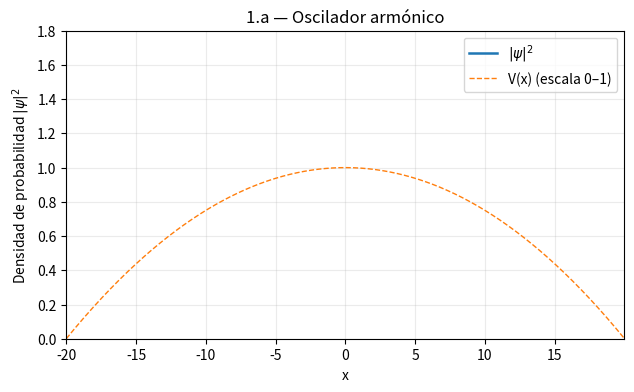

This figure's Python source: (Note: this script raises an exception after producing the figure.)
# Punto_1.py — MC2: Taller 4, Punto 1
# Evolución temporal de la ecuación de Schrödinger 1D
# Requisitos del taller: sin plt.show(), guardar videos .mp4 y gráficas PDF
# Genera: 1.a.mp4, 1.a.pdf, 1.b.mp4, 1.c.mp4, 1.c.pdf
# Autor: (rellenar)

import numpy as np
import matplotlib
matplotlib.use("Agg")  # backend sin pantalla
import matplotlib.pyplot as plt
from matplotlib.animation import FFMpegWriter
from numpy.fft import fft, ifft, fftfreq
# SciPy para Crank–Nicolson (FD)
from scipy.sparse import diags, identity, csc_matrix
from scipy.sparse.linalg import splu

# ============================
# Utilidades numéricas
# ============================

def split_step_schrodinger(psi0, Vx, x, alpha=0.1, tmax=150.0, dt=None, frames_target=600,
                            fps=30, video_name="video.mp4", title="",
                            compute_moments=False, pdf_name=None,
                            potential_overlay=True, ymax_fixed=1.8, cfl_safety=0.12):
    """
    Evoluciona \psi(t,x) con el método de *Split-Step Fourier* para
    \partial_t psi = i [ alpha * \partial_xx - V(x) ] psi.

    - psi0: condición inicial compleja, shape (N,)
    - Vx  : potencial en x, shape (N,)
    - x   : malla espacial (uniforme), shape (N,)
    - alpha: constante adimensional del término cinético
    - tmax, dt: tiempo máximo y paso temporal
    - frames_target: número aprox. de cuadros en el video
    - fps: cuadros por segundo del mp4
    - video_name: nombre del archivo .mp4 a exportar
    - title: título para la figura del video
    - compute_moments: si True, calcula mu(t) y sigma(t)
    - pdf_name: si se provee y compute_moments=True, exporta PDF con mu(t) ± sigma(t)
    - potential_overlay: si True, dibuja V(x) reescalado en el video
    """
    N = x.size
    L = x[-1] - x[0]
    dx = x[1] - x[0]

    # Malla de momentos k (periodicidad del SSFM)
    k = 2.0 * np.pi * fftfreq(N, d=dx)

    # Si dt es None, estimar paso (criterio de precisión tipo CFL)
    if dt is None:
        kmax = np.pi / dx
        omega_T = alpha * (kmax**2)
        omega_V = float(np.max(np.abs(Vx)))
        dt = cfl_safety / max(omega_T + omega_V, 1e-12)
        dt = float(np.clip(dt, 5e-5, 2e-2))

    # Operadores de propagación (Strang splitting):
    # medio paso en V, paso completo en T
    expV_half = np.exp(-1j * Vx * dt / 2.0)
    expT_full = np.exp( 1j * alpha * (k**2) * dt )

    # Preparación de video
    fig, ax = plt.subplots(figsize=(7.2, 4.0))
    line_prob, = ax.plot([], [], lw=1.8, label=r"$|\psi|^2$")
    if potential_overlay:
        # Reescala V(x) para visualizarlo en la misma figura que |psi|^2
        Vmin, Vmax = np.min(Vx), np.max(Vx)
        # Evitar división por cero si V es constante
        Vscaled = (Vx - Vmin) / (Vmax - Vmin + 1e-12)
        pot_plot, = ax.plot(x, Vscaled, lw=1.0, ls='--', label="V(x) (escala 0–1)")
    else:
        pot_plot = None

    ax.set_xlim(x[0], x[-1])
    ax.set_ylim(0.0, float(ymax_fixed))
    ax.set_xlabel("x")
    ax.set_ylabel(r"Densidad de probabilidad $|\psi|^2$")
    ax.set_title(title)
    ax.grid(True, alpha=0.25)
    ax.legend(loc="upper right")

    writer = FFMpegWriter(fps=fps, metadata={"title": title, "artist": "MC2 Taller 4"})

    # Número de pasos y *stride* para aproximar frames_target
    n_steps = int(np.round(tmax / dt))
    stride = max(1, n_steps // max(1, frames_target))

    # Normalización (con trapecio)
    def normalize(psi):
        prob = np.trapz(np.abs(psi)**2, x)
        return psi / np.sqrt(prob)

    # Momentos (si aplica)
    times = []
    mus = []
    sigmas = []

    psi = normalize(psi0.astype(np.complex128))

    with writer.saving(fig, video_name, dpi=140):
        for n in range(n_steps + 1):
            t = n * dt

            # Guardar frame cada 'stride'
            if n % stride == 0:
                prob_density = np.abs(psi)**2
                line_prob.set_data(x, prob_density)
                # ax.set_ylim(0.0, max(1e-6, prob_density.max()) * 1.15)  # escala fija definida arriba
                writer.grab_frame()

                if compute_moments:
                    # <x>
                    mu = np.trapz(x * prob_density, x)
                    # <(x-mu)^2>
                    sigma2 = np.trapz((x - mu)**2 * prob_density, x)
                    times.append(t)
                    mus.append(mu)
                    sigmas.append(np.sqrt(max(0.0, sigma2)))

            if n == n_steps:
                break

            # Paso SSFM: V/2 -> T -> V/2
            psi = expV_half * psi
            psi_k = fft(psi)
            psi_k *= expT_full
            psi = ifft(psi_k)
            psi = expV_half * psi

            # Renormalizar (robustez numérica)
            psi = normalize(psi)

    plt.close(fig)

    # Exportar PDF de momentos si se pidió
    if compute_moments and pdf_name is not None:
        times = np.asarray(times)
        mus = np.asarray(mus)
        sigmas = np.asarray(sigmas)

        fig2, ax2 = plt.subplots(figsize=(7.2, 3.8))
        ax2.plot(times, mus, lw=2.0, label=r"$\mu(t)=\langle x \rangle$")
        ax2.fill_between(times, mus - sigmas, mus + sigmas, alpha=0.25,
                         label=r"$\mu \pm \sigma$")
        ax2.set_xlabel("t")
        ax2.set_ylabel("posición (x)")
        ax2.grid(True, alpha=0.3)
        ax2.legend(loc="upper right")
        fig2.tight_layout()
        fig2.savefig(pdf_name)
        plt.close(fig2)


# ============================
# Crank–Nicolson (FD) para 1.b y 1.c
# ============================

def _laplacian_periodic(N, dx):
    main = -2.0 * np.ones(N)
    off  =  1.0 * np.ones(N-1)
    D2 = diags([off, main, off], offsets=[-1, 0, 1], shape=(N, N), format='lil')
    D2[0, -1] = 1.0
    D2[-1, 0] = 1.0
    return (D2.tocsc()) / (dx*dx)


def crank_nicolson_fd(psi0, Vx, x, alpha=0.1, tmax=150.0, dt=None,
                      frames_target=600, fps=30, video_name="video.mp4",
                      title="", compute_moments=False, pdf_name=None,
                      potential_overlay=True, ymax_fixed=1.8,
                      cfl_safety=0.10, renorm_each_step=True):
    r"""
    i ∂_t ψ = -α ∂_{xx} ψ + V(x) ψ  con CN + FD 2º orden (frontera periódica).
    - dt=None → dt ≲ cfl_safety / (α k_max^2 + max|V|)  (criterio de precisión).
    - Eje Y del video se mantiene fijo en [0, ymax_fixed].
    """
    N = x.size
    dx = float(x[1] - x[0])

    # dt automático (precisión): usa k_max ~ π/dx
    if dt is None:
        kmax = np.pi / dx
        omega_T = alpha * (kmax**2)
        omega_V = float(np.max(np.abs(Vx)))
        dt = cfl_safety / max(omega_T + omega_V, 1e-12)
        dt = float(np.clip(dt, 5e-5, 0.02))

    # H = -α D2 + V
    D2 = _laplacian_periodic(N, dx)
    H  = (-alpha) * D2 + diags(Vx, 0, shape=(N, N), format='csc')

    I = identity(N, dtype=np.complex128, format='csc')
    A = (I + 0.5j * dt * H).tocsc()
    B = (I - 0.5j * dt * H).tocsc()
    A_lu = splu(A)

    fig, ax = plt.subplots(figsize=(7.2, 4.0))
    line_prob, = ax.plot([], [], lw=1.8, label=r"$|\psi|^2$")
    if potential_overlay:
        Vmin, Vmax = float(np.min(Vx)), float(np.max(Vx))
        Vscaled = (Vx - Vmin) / (Vmax - Vmin + 1e-12)
        ax.plot(x, Vscaled, lw=1.0, ls='--', label="V(x) (escala 0–1)")
    ax.set_xlim(x[0], x[-1])
    ax.set_ylim(0.0, float(ymax_fixed))
    ax.set_xlabel("x")
    ax.set_ylabel(r"Densidad de probabilidad $|\psi|^2$")
    ax.set_title(title)
    ax.grid(True, alpha=0.25)
    ax.legend(loc="upper right")
    writer = FFMpegWriter(fps=fps, metadata={"title": title, "artist": "MC2 Taller 4"})

    n_steps = int(np.round(tmax / dt))
    stride  = max(1, n_steps // max(1, frames_target))

    def normalize(psi):
        prob = np.trapz(np.abs(psi)**2, x)
        return psi / np.sqrt(prob)

    times, mus, sigmas = [], [], []
    psi = normalize(psi0.astype(np.complex128))

    with writer.saving(fig, video_name, dpi=140):
        for n in range(n_steps + 1):
            t = n * dt

            if n % stride == 0:
                prob = np.abs(psi)**2
                line_prob.set_data(x, prob)
                writer.grab_frame()

                if compute_moments:
                    mu = np.trapz(x * prob, x)
                    sigma2 = np.trapz((x - mu)**2 * prob, x)
                    times.append(t); mus.append(mu); sigmas.append(np.sqrt(max(0.0, sigma2)))

            if n == n_steps:
                break

            rhs = B.dot(psi)
            psi = A_lu.solve(rhs)

            if renorm_each_step:
                psi = normalize(psi)

    plt.close(fig)

    if compute_moments and pdf_name is not None:
        times = np.asarray(times); mus = np.asarray(mus); sigmas = np.asarray(sigmas)
        fig2, ax2 = plt.subplots(figsize=(7.2, 3.8))
        ax2.plot(times, mus, lw=2.0, label=r"$\mu(t)=\langle x \rangle$")
        ax2.fill_between(times, mus - sigmas, mus + sigmas, alpha=0.25,
                         label=r"$\mu \pm \sigma$")
        ax2.set_xlabel("t"); ax2.set_ylabel("posición (x)")
        ax2.grid(True, alpha=0.3); ax2.legend(loc="upper right")
        fig2.tight_layout(); fig2.savefig(pdf_name); plt.close(fig2)


# ============================
# Condiciones del taller
# ============================

def gaussian_packet(x, x0=10.0, k0=2.0, width=0.5):
    """Paquete gaussiano: exp(-2*(x-x0)^2) * exp(-i k0 x) con ancho opcional.
    Por compatibilidad con el enunciado, el estándar es width=0.5 => factor 2.
    """
    # Si width es la desviación estandar s, un gaussiano típico es exp(-(x-x0)^2/(2 s^2)).
    # El enunciado usa exp(-2 (x-x0)^2); eso equivale a s = 1/2.
    s = width
    env = np.exp(- (x - x0)**2 / (2.0 * s**2)) if width is not None else np.exp(-2.0 * (x - x0)**2)
    phase = np.exp(-1j * k0 * x)
    # Si width=None, reproduce literalmente exp(-2*(x-x0)^2)
    if width is None:
        env = np.exp(-2.0 * (x - x0)**2)
    return env * phase


def main():
    # Parámetros espaciales
    x_min, x_max = -20.0,  20.0
    N = 2048                     # malla fina mantiene buena dispersión y estabilidad visual
    x = np.linspace(x_min, x_max, N, endpoint=False)  # periódico para SSFM

    alpha = 0.1                  # según taller

    # Condición inicial (t=0): psi(0,x) = exp(-2(x-10)^2) * exp(-i 2 x)
    psi0 = gaussian_packet(x, x0=10.0, k0=2.0, width=None)  # width=None => literal del enunciado

    # Potenciales
    V_harm = - (x**2) / 50.0
    V_quart = (x / 5.0)**4          # interpretación estándar del "cuártico"
    V_hat  = (1.0/50.0) * ((x**4)/100.0 - x**2)

    # ----- 1.a: Oscilador armónico -----
    split_step_schrodinger(
        psi0=psi0,
        Vx=V_harm,
        x=x,
        alpha=alpha,
        tmax=150.0,
        dt=0.01,  # dt constante más pequeño para mayor precisión
        frames_target=600,
        fps=30,
        video_name="1.a.mp4",
        title="1.a — Oscilador armónico",
        compute_moments=True,
        pdf_name="1.a.pdf",
        potential_overlay=True,
    )

    # ----- 1.b: Oscilador cuártico (anarmónico) -----
    crank_nicolson_fd(
        psi0=psi0,
        Vx=V_quart,
        x=x,
        alpha=alpha,
        tmax=50.0,
        dt=None,            # dt adaptativo (CFL)
        frames_target=700,
        fps=30,
        video_name="1.b.mp4",
        title="1.b — Oscilador cuártico",
        compute_moments=True,
        pdf_name="1.b.pdf",
        potential_overlay=True,
        ymax_fixed=1.8,
        cfl_safety=0.08,
        renorm_each_step=True,
    )

    # ----- 1.c: Potencial sombrero -----
    crank_nicolson_fd(
        psi0=psi0,
        Vx=V_hat,
        x=x,
        alpha=alpha,
        tmax=150.0,
        dt=None,           # dt adaptativo (CFL)
        frames_target=700,
        fps=30,
        video_name="1.c.mp4",
        title="1.c — Potencial sombrero",
        compute_moments=True,
        pdf_name="1.c.pdf",
        potential_overlay=True,
        ymax_fixed=1.8,
        cfl_safety=0.08,
        renorm_each_step=True,
    )


if __name__ == "__main__":
    main()
